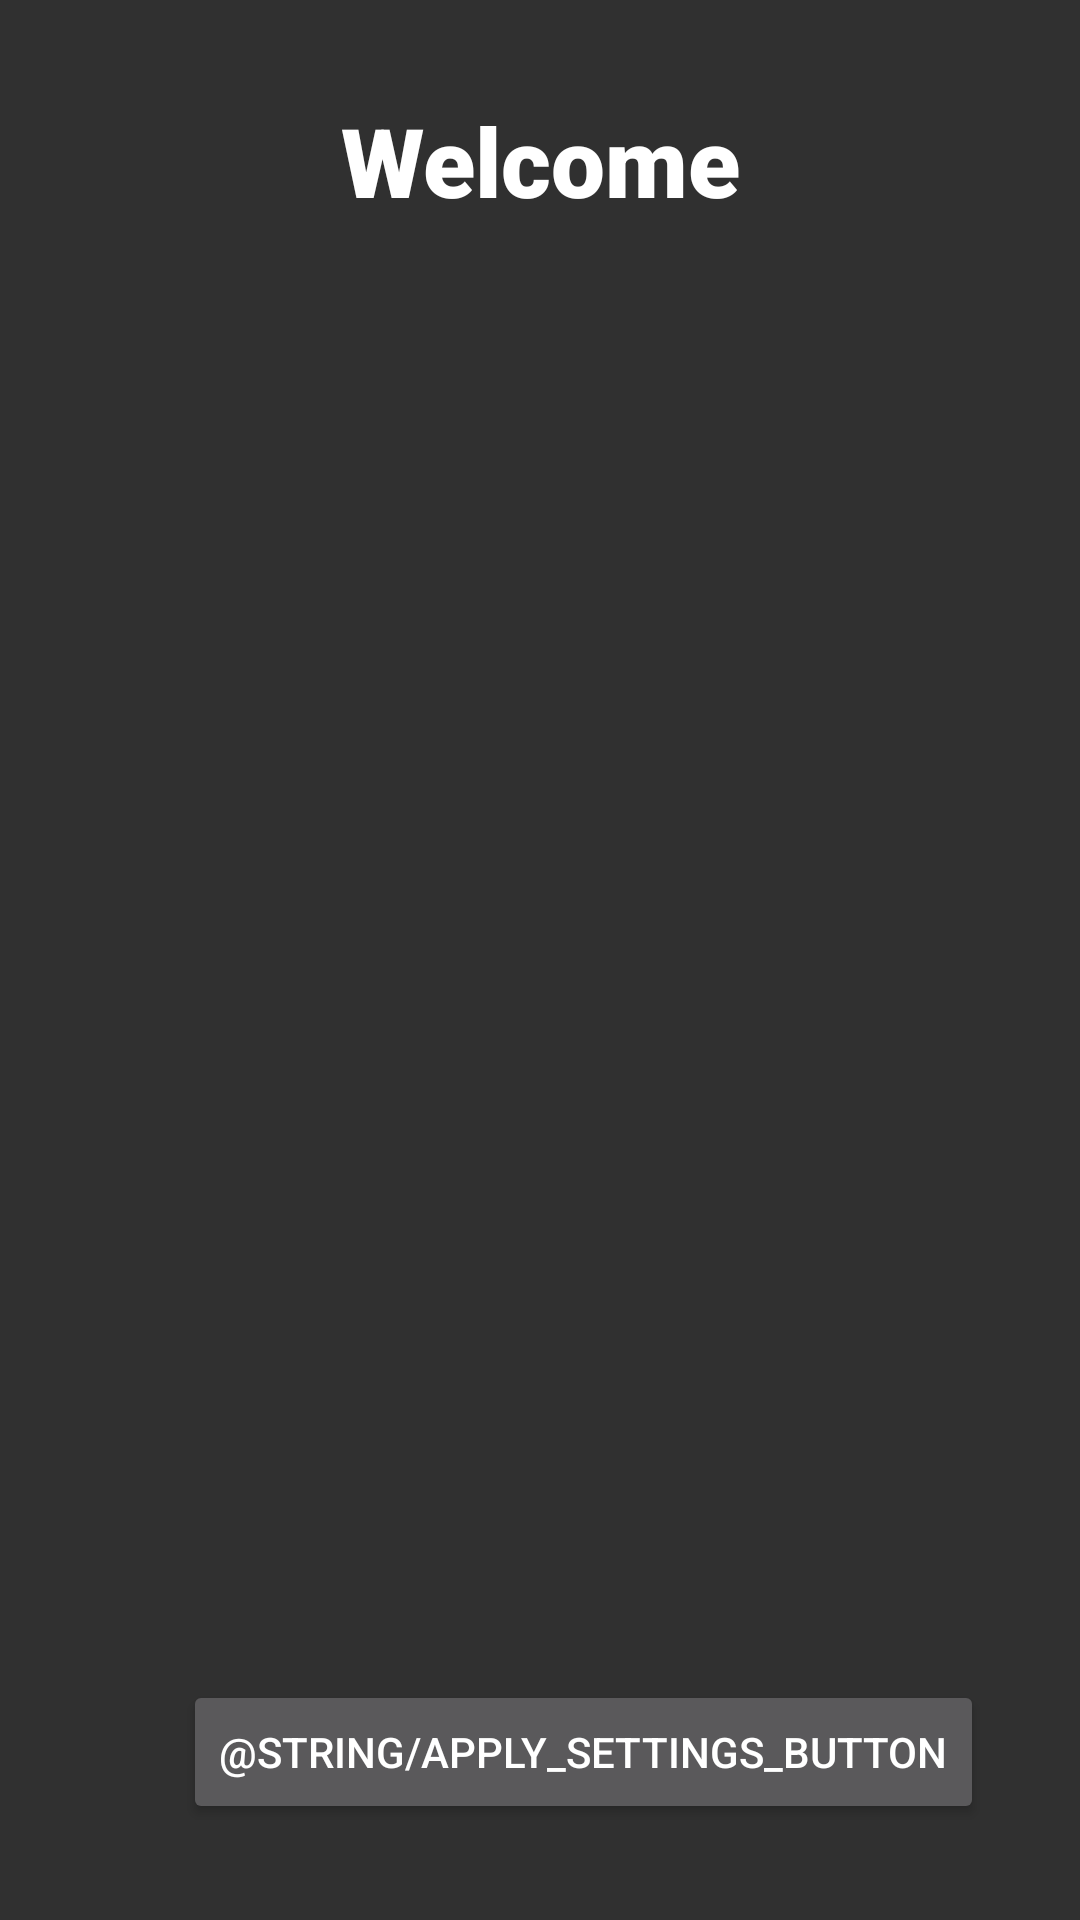

Here is an Android app screen rendered from its layout file. Give the layout XML and the strings, colors and styles it references.
<!-- AndroidManifest.xml: activity theme Theme.AppCompat.NoActionBar -->
<!-- res/layout/activity_main.xml -->
<?xml version="1.0" encoding="utf-8"?>
<androidx.constraintlayout.widget.ConstraintLayout xmlns:android="http://schemas.android.com/apk/res/android"
    xmlns:app="http://schemas.android.com/apk/res-auto"
    xmlns:tools="http://schemas.android.com/tools"
    android:layout_width="match_parent"
    android:layout_height="match_parent"
    tools:context=".activities.MainActivity">

    <TextView
        android:id="@+id/welcome_label"
        android:layout_width="wrap_content"
        android:layout_height="wrap_content"
        android:layout_marginTop="32dp"
        android:fontFamily="sans-serif-black"
        android:text="@string/welcome"
        android:textAppearance="@style/TextAppearance.AppCompat.Headline"
        android:textColor="@color/red"
        android:textSize="32sp"
        android:textStyle="bold"
        app:layout_constraintLeft_toLeftOf="parent"
        app:layout_constraintRight_toRightOf="parent"
        app:layout_constraintTop_toTopOf="parent" />

    <ListView
        android:id="@+id/feature_list_listview"
        android:layout_width="match_parent"
        android:layout_height="wrap_content"
        android:layout_marginStart="16dp"

        android:layout_marginLeft="16dp"
        android:layout_marginTop="32dp"
        android:layout_marginEnd="16dp"
        android:layout_marginRight="16dp"

        android:dividerHeight="1dp"
        android:foregroundGravity="top"
        app:layout_constraintBottom_toTopOf="@id/apply_settings_button"
        app:layout_constraintLeft_toLeftOf="parent"
        app:layout_constraintRight_toRightOf="parent"

        app:layout_constraintTop_toBottomOf="@id/welcome_label"

        />

    <Button
        android:id="@+id/apply_settings_button"
        android:layout_width="wrap_content"
        android:layout_height="wrap_content"
        android:layout_marginTop="16dp"
        android:layout_marginEnd="32dp"
        android:layout_marginRight="32dp"
        android:layout_marginBottom="32dp"
        android:onClick="applySettings"
        android:text="@string/apply_settings_button"
        app:layout_constraintBottom_toBottomOf="parent"
        app:layout_constraintRight_toRightOf="parent" />
</androidx.constraintlayout.widget.ConstraintLayout>
<!-- resources referenced by this layout -->
<resources>
  <string name="welcome">Welcome</string>
</resources>
